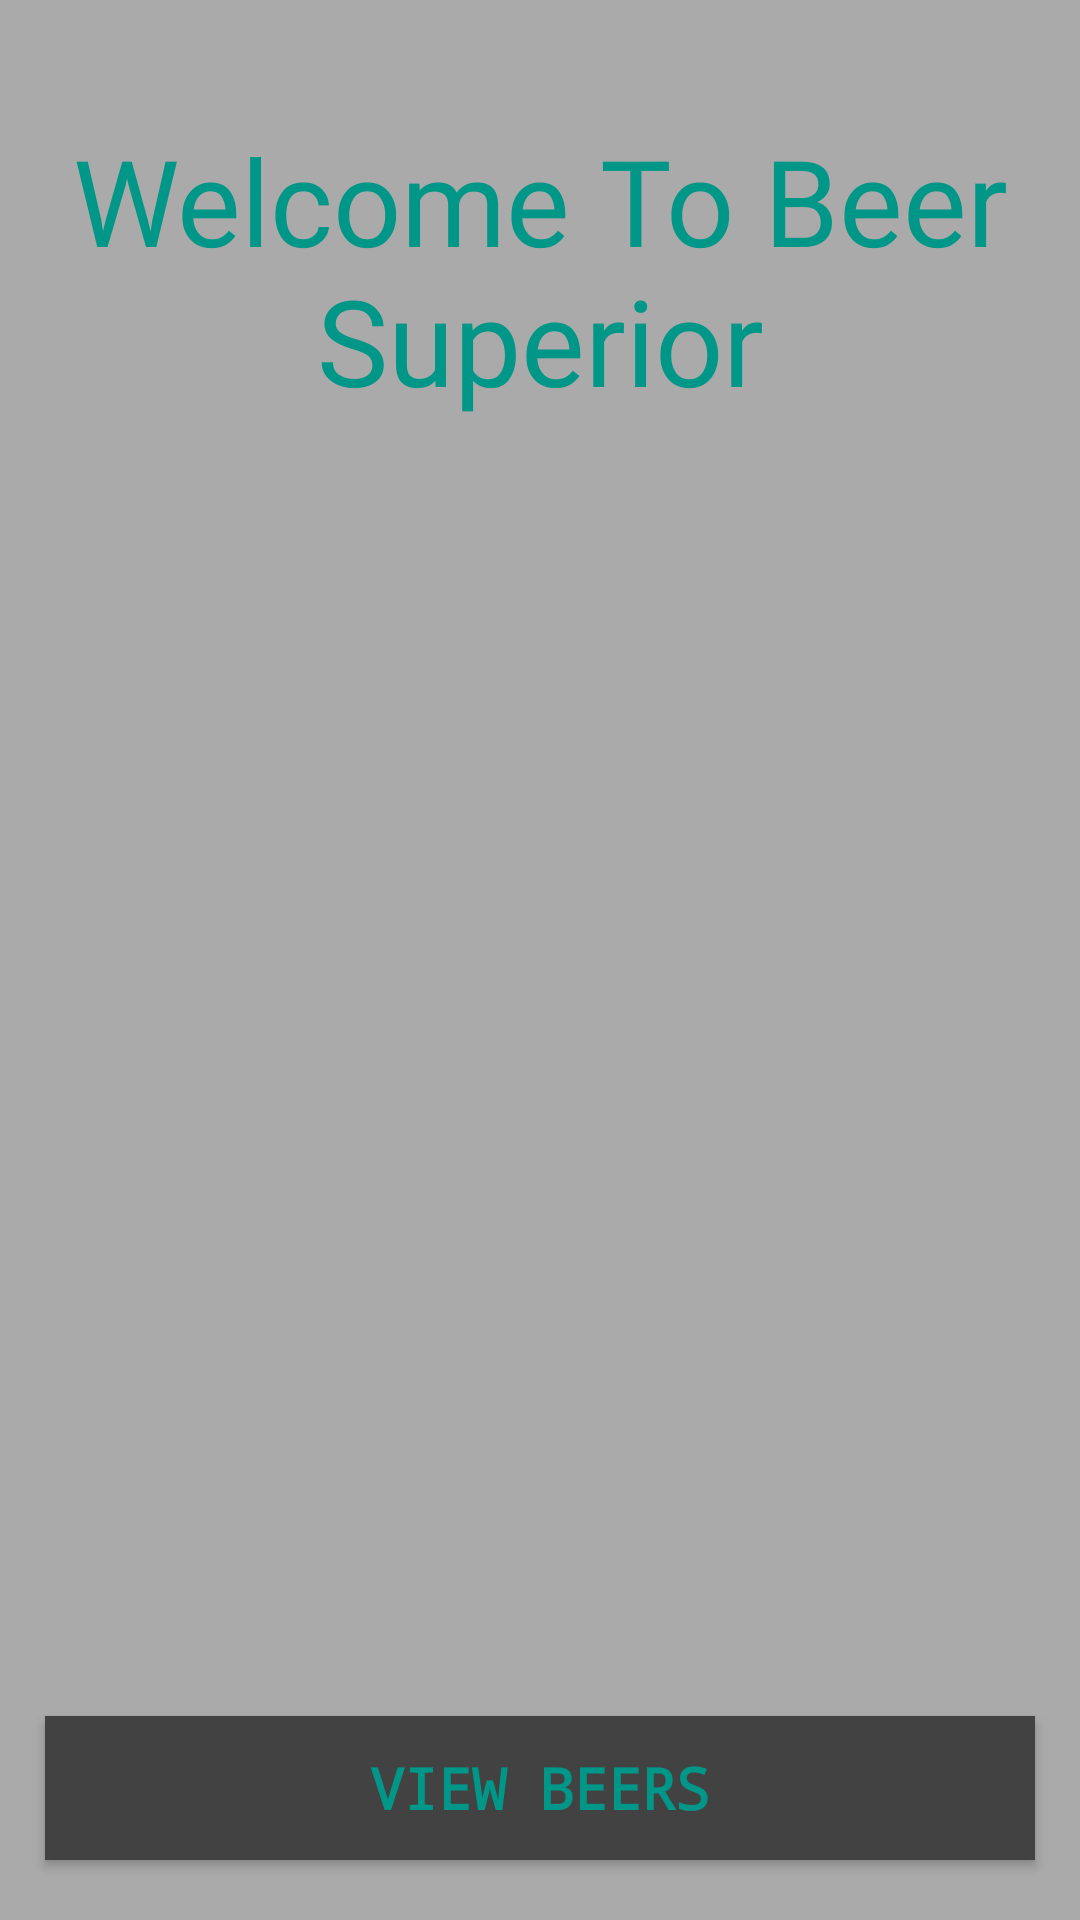

Android layout source for this screen:
<!-- AndroidManifest.xml: application theme AppTheme -->
<!-- res/layout/activity_main.xml -->
<?xml version="1.0" encoding="utf-8"?>
<RelativeLayout xmlns:android="http://schemas.android.com/apk/res/android"
    xmlns:app="http://schemas.android.com/apk/res-auto"
    xmlns:tools="http://schemas.android.com/tools"
    android:layout_width="match_parent"
    android:layout_height="match_parent"
    tools:context=".MainActivity"
    android:background="@android:color/darker_gray"
    >

        <ImageView
            android:layout_width="wrap_content"
            android:layout_height="match_parent"
            android:id="@+id/imageView"
            android:src="@drawable/cheer"
            android:scaleType="centerCrop" />

    <Button
        android:id="@+id/viewBeersButton"
        android:layout_width="match_parent"
        android:layout_height="wrap_content"
        android:layout_marginTop="3dp"
        android:background="@color/cardview_dark_background"
        android:padding="3dp"
        android:text="View Beers"
        android:layout_alignParentBottom="true"
        android:textColor="#009688"
        android:textSize="19sp"
        android:fontFamily="monospace"
        android:layout_marginLeft="15dp"
        android:layout_marginRight="15dp"
        android:layout_marginBottom="20dp"
        android:textStyle="bold" />


    <TextView
        android:id="@+id/appNameTextView"
        android:layout_width="wrap_content"
        android:layout_height="wrap_content"
        android:layout_alignParentTop="true"
        android:layout_centerHorizontal="true"
        android:layout_marginBottom="80dp"
        android:layout_marginTop="40dp"
        android:text="Welcome To Beer Superior"
        android:textColor="#009688"
        android:textSize="40sp"
        android:fontFamily="@font/delius_swash_caps"
        android:textAlignment="center"
      />




</RelativeLayout>
<!-- resources referenced by this layout -->
<resources>
  <style name="AppTheme" parent="Theme.AppCompat.Light.DarkActionBar">
          
          <item name="colorPrimary">@color/colorPrimary</item>
          <item name="colorPrimaryDark">@color/colorPrimaryDark</item>
          <item name="colorAccent">@color/colorAccent</item>
      </style>
  <!-- not gathered from this repository: default colours our renderer supplied (Android Studio template values) -->
  <color name="colorPrimary">#FF6200EE</color>
  <color name="colorPrimaryDark">#FF3700B3</color>
  <color name="colorAccent">#FF03DAC5</color>
</resources>
